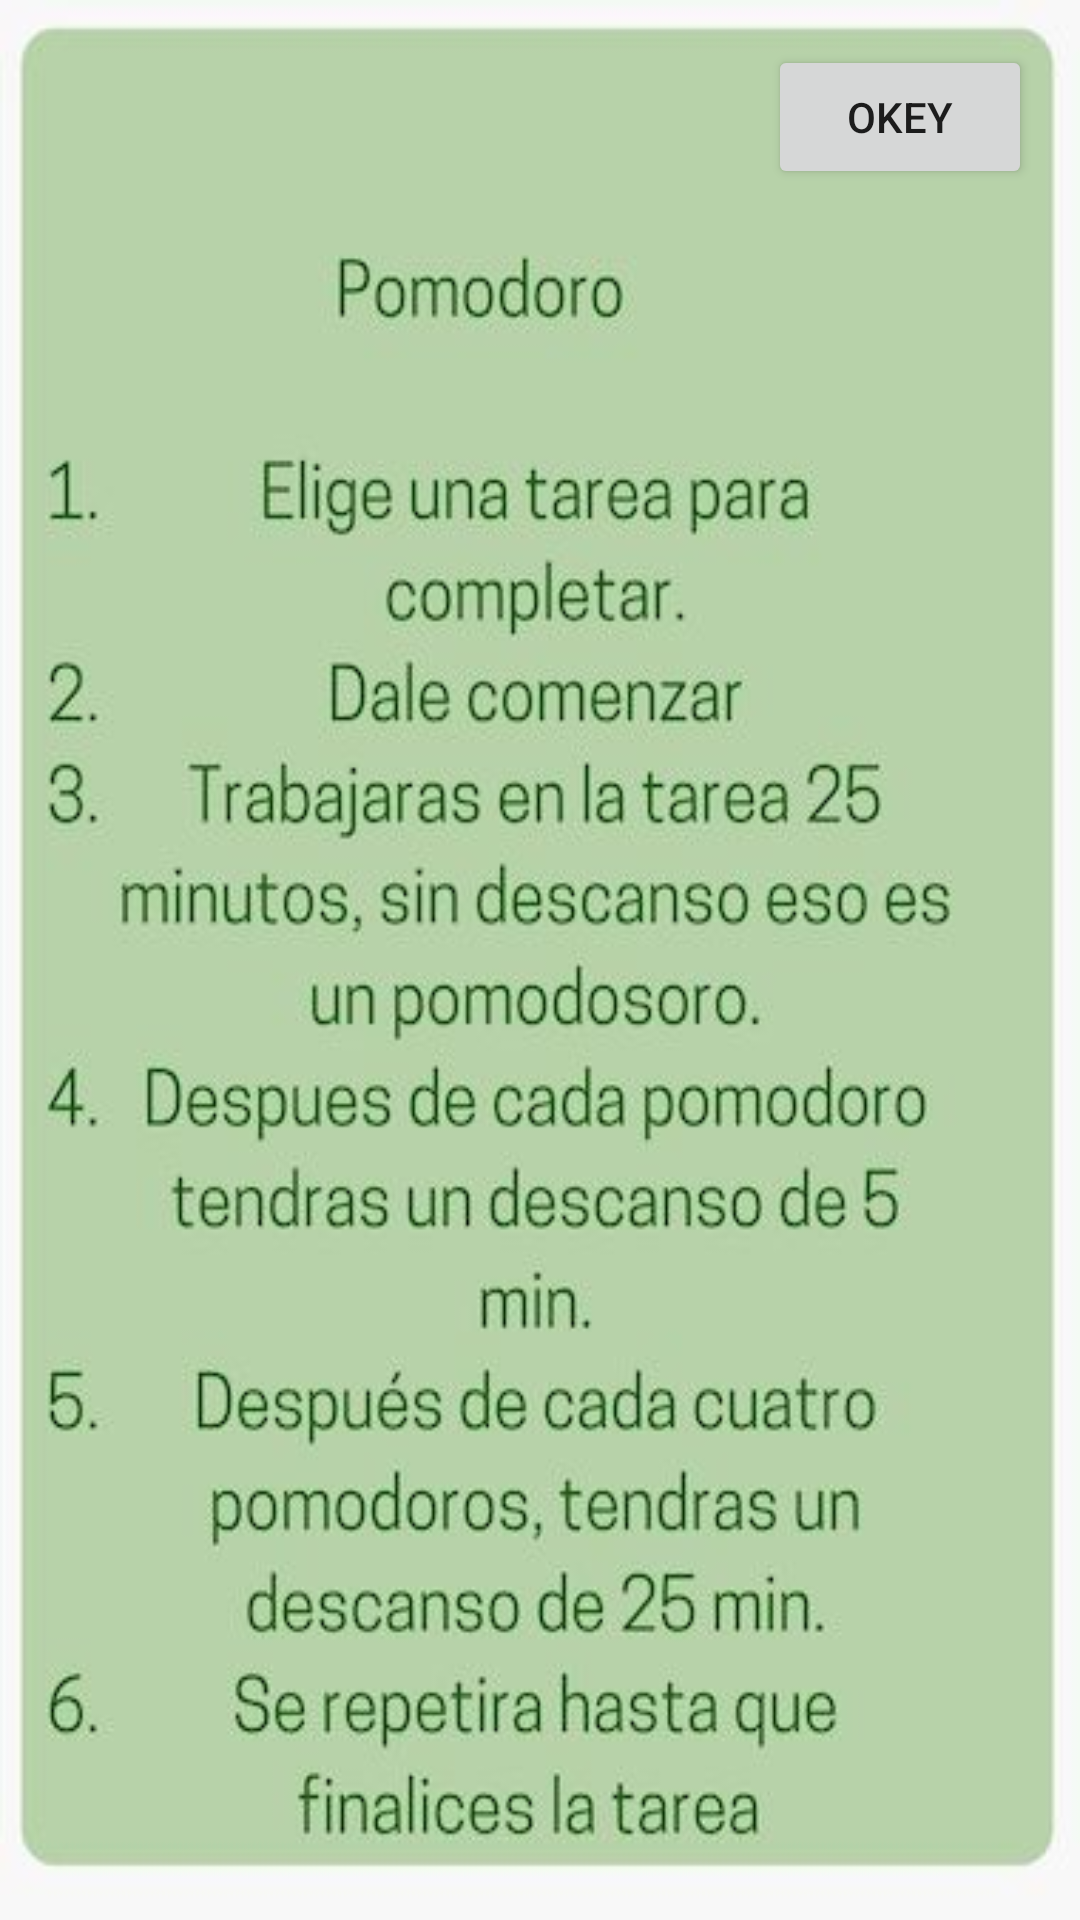

Write the Android layout XML for this screen, with the resource values it uses.
<!-- AndroidManifest.xml: application theme Theme.HabitsGarden -->
<!-- res/layout/activity_pop_pomodorobtn.xml -->
<?xml version="1.0" encoding="utf-8"?>
<androidx.constraintlayout.widget.ConstraintLayout xmlns:android="http://schemas.android.com/apk/res/android"
    xmlns:app="http://schemas.android.com/apk/res-auto"
    xmlns:tools="http://schemas.android.com/tools"
    android:layout_width="match_parent"
    android:layout_height="match_parent"
    android:background="@drawable/comenzar"
    tools:context=".PopPomodorobtn">

    <Button
        android:id="@+id/okbtnPomo"
        android:layout_width="wrap_content"
        android:layout_height="wrap_content"
        android:layout_marginTop="15dp"
        android:layout_marginEnd="16dp"
        android:layout_marginRight="16dp"
        android:text="@string/bt_okey"
        app:layout_constraintEnd_toEndOf="parent"
        app:layout_constraintTop_toTopOf="parent" />
</androidx.constraintlayout.widget.ConstraintLayout>
<!-- resources referenced by this layout -->
<resources>
  <!-- drawable comenzar: png bitmap (drawable, 199129 bytes) -->
  <string name="bt_okey">Okey</string>
  <style name="Theme.HabitsGarden" parent="Theme.MaterialComponents.DayNight.DarkActionBar">
          
          <item name="colorPrimary">@color/green20</item>
          <item name="colorPrimaryVariant">@color/green30</item>
          <item name="colorOnPrimary">@color/white</item>
          
          <item name="colorSecondary">@color/teal_200</item>
          <item name="colorSecondaryVariant">@color/teal_700</item>
          <item name="colorOnSecondary">@color/black</item>
          
          <item name="android:statusBarColor" tools:targetApi="l">?attr/colorPrimaryVariant</item>
          
      </style>
  <color name="green20">#9ABF8F</color>
  <color name="green30">#608C54</color>
  <color name="white">#FFFFFFFF</color>
  <color name="teal_200">#FF03DAC5</color>
  <color name="teal_700">#FF018786</color>
  <color name="black">#FF000000</color>
</resources>
